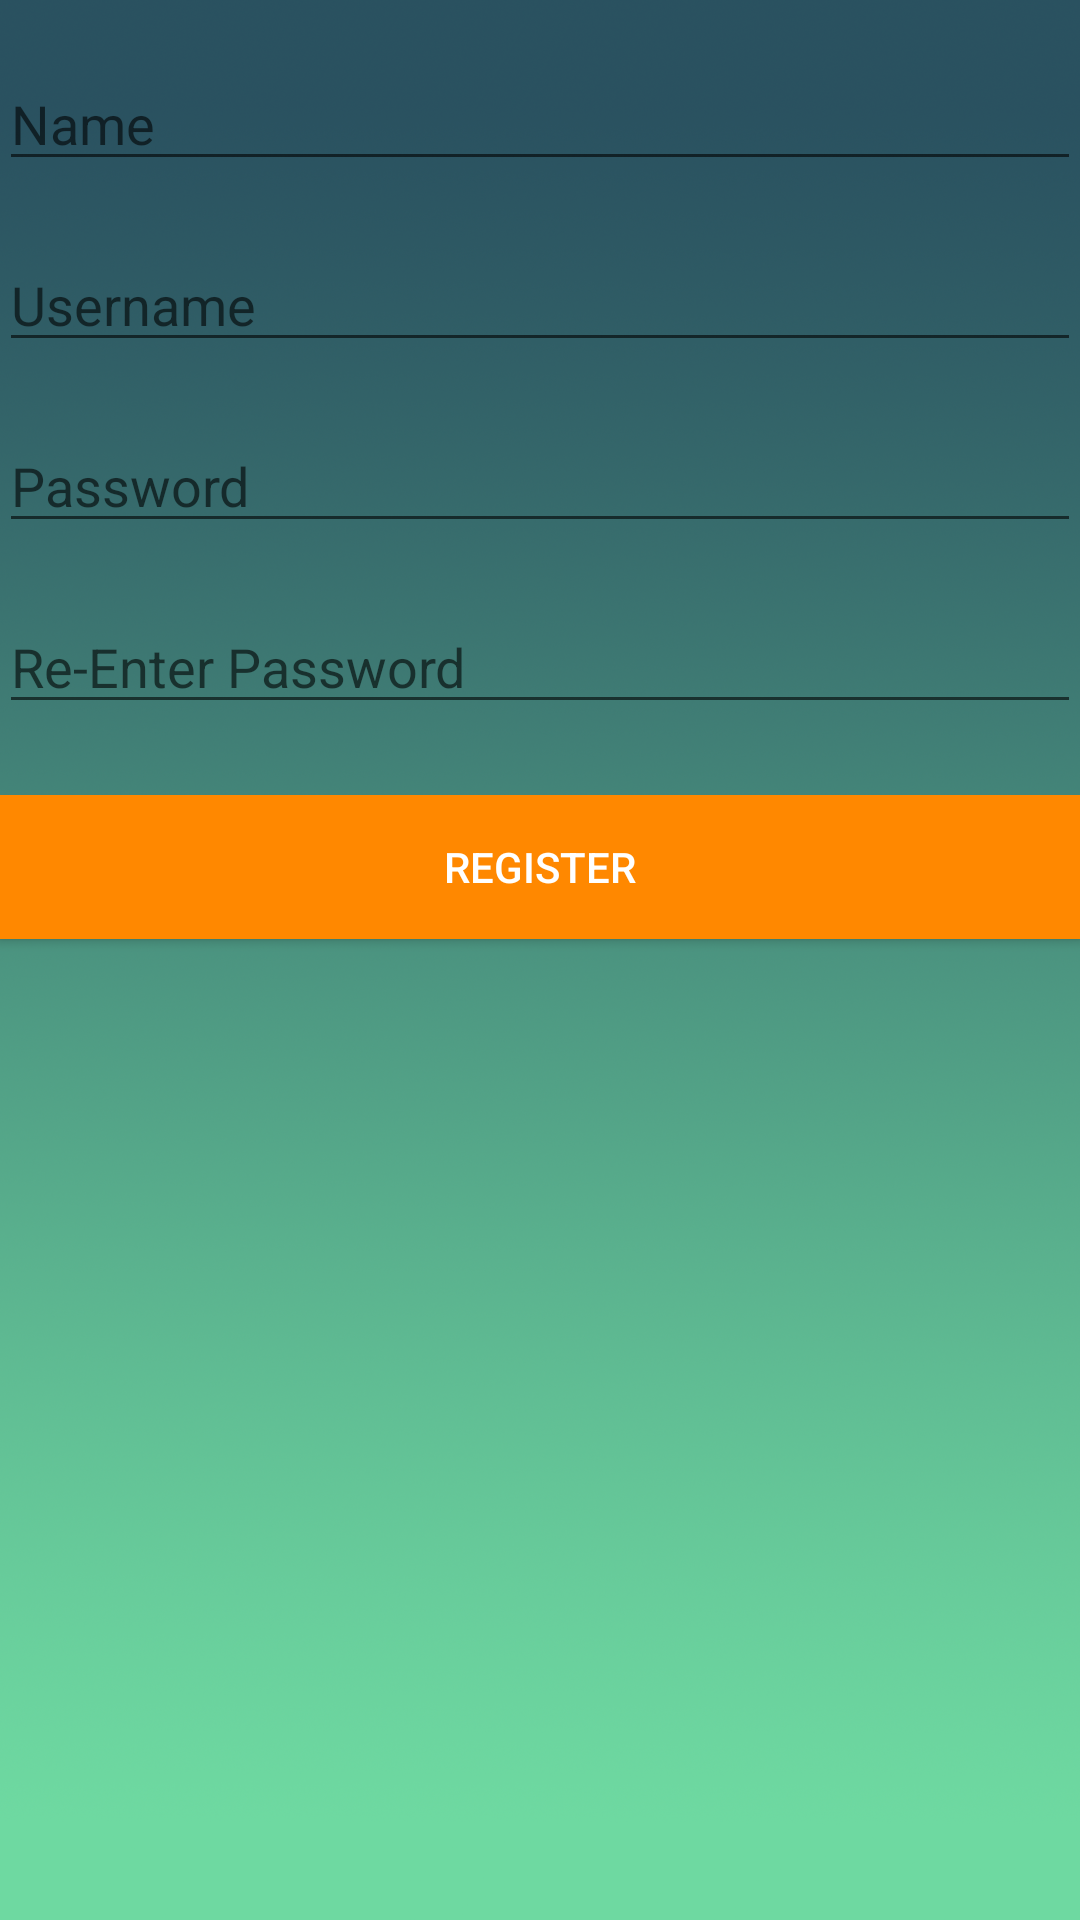

Produce the Android XML layout that renders to this screen, including the resource entries it uses.
<!-- AndroidManifest.xml: application theme AppTheme -->
<!-- res/layout/activity_register.xml -->
<?xml version="1.0" encoding="utf-8"?>
<RelativeLayout xmlns:android="http://schemas.android.com/apk/res/android"
xmlns:tools="http://schemas.android.com/tools"
android:id="@+id/activity_register"
android:layout_width="match_parent"
android:layout_height="match_parent"
android:paddingBottom="@dimen/activity_vertical_margin"
android:paddingLeft="@dimen/activity_horizontal_margin"
android:paddingRight="@dimen/activity_horizontal_margin"
android:paddingTop="@dimen/activity_vertical_margin"
tools:context="com.autonomousvehicle.RegisterActivity"
    android:background="@drawable/backgrond">

<LinearLayout
    android:orientation="vertical"
    android:layout_width="match_parent"
    android:layout_height="match_parent">

    <LinearLayout
        android:orientation="vertical"
        android:layout_width="match_parent"
        android:layout_height="265dp">

        <TextView
            android:layout_width="match_parent"
            android:layout_height="wrap_content"
            android:id="@+id/tvNameError"
            android:textColor="@android:color/holo_red_dark" />

        <EditText
            android:layout_width="match_parent"
            android:layout_height="wrap_content"
            android:inputType="textPersonName"
            android:ems="10"
            android:id="@+id/etName"
            android:hint="Name" />

        <TextView
            android:layout_width="match_parent"
            android:layout_height="wrap_content"
            android:id="@+id/tvUnamError"
            android:textColor="@android:color/holo_red_dark" />

        <EditText
            android:layout_width="match_parent"
            android:layout_height="wrap_content"
            android:inputType="textPersonName"
            android:ems="10"
            android:id="@+id/etUsername"
            android:hint="Username" />

        <TextView
            android:layout_width="match_parent"
            android:layout_height="wrap_content"
            android:id="@+id/tvPassError"
            android:textColor="@android:color/holo_red_dark" />

        <EditText
            android:layout_width="match_parent"
            android:layout_height="wrap_content"
            android:inputType="textPassword"
            android:ems="10"
            android:id="@+id/etPassword"
            android:hint="Password" />

        <TextView
            android:layout_width="match_parent"
            android:layout_height="wrap_content"
            android:id="@+id/tvReError"
            android:textColor="@android:color/holo_red_dark" />

        <EditText
            android:layout_width="match_parent"
            android:layout_height="wrap_content"
            android:inputType="textPassword"
            android:ems="10"
            android:id="@+id/etRePass"
            android:hint="Re-Enter Password" />
    </LinearLayout>

    <LinearLayout
        android:orientation="horizontal"
        android:layout_width="match_parent"
        android:layout_height="match_parent">

        <Button
            android:text="Register"
            android:layout_width="wrap_content"
            android:layout_height="wrap_content"
            android:id="@+id/bRegister"
            android:layout_weight="1"
            android:background="@android:color/holo_orange_dark"
            android:textColor="@android:color/background_light" />
    </LinearLayout>

</LinearLayout>
</RelativeLayout>
<!-- resources referenced by this layout -->
<resources>
  <!-- drawable backgrond: png bitmap (drawable-hdpi, 828849 bytes) -->
  <style name="AppTheme" parent="Theme.AppCompat.Light.DarkActionBar">
          
          <item name="colorPrimary">@color/colorPrimary</item>
          <item name="colorPrimaryDark">@color/colorPrimaryDark</item>
          <item name="colorAccent">@color/colorAccent</item>
      </style>
  <color name="colorPrimary">#3F51B5</color>
  <color name="colorPrimaryDark">#303f9f</color>
  <color name="colorAccent">#FF4081</color>
</resources>
